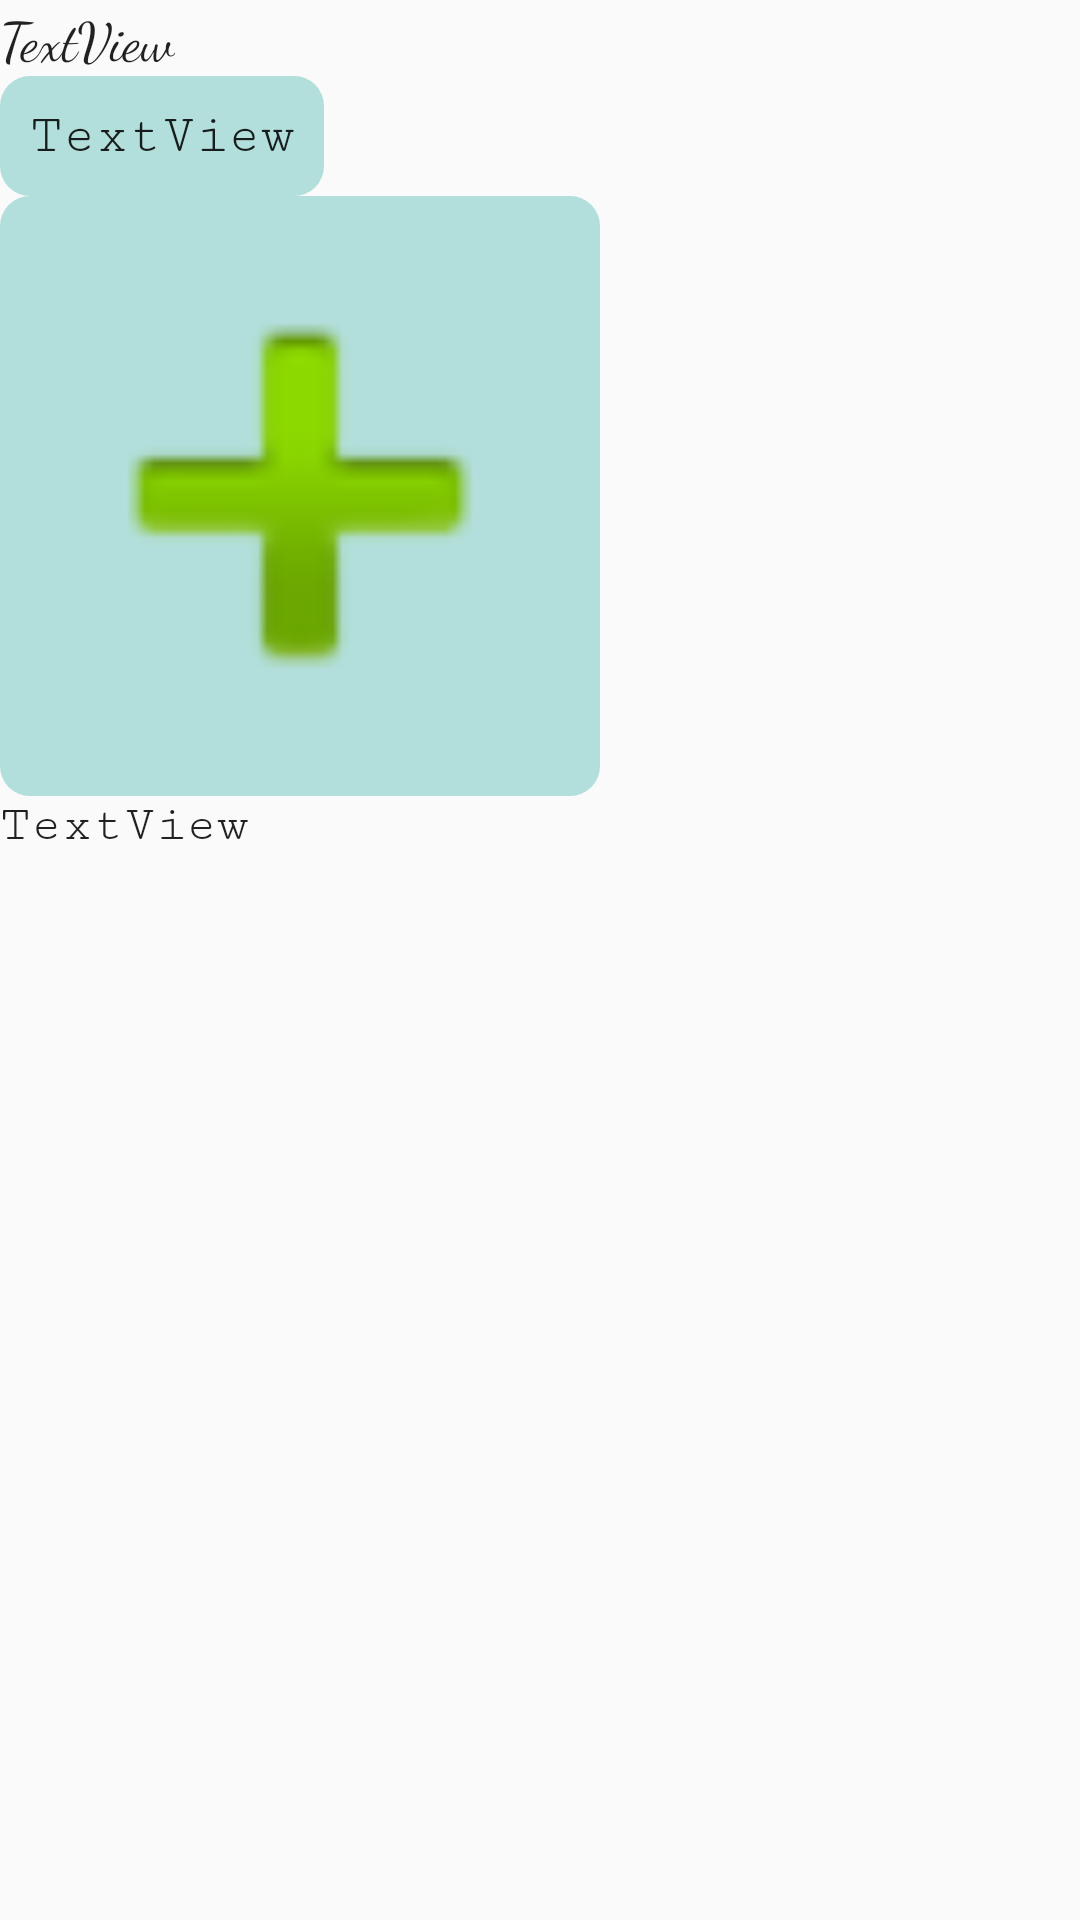

Produce the Android XML layout that renders to this screen, including the resource entries it uses.
<!-- AndroidManifest.xml: application theme AppTheme -->
<!-- res/layout/messagelayout.xml -->
<?xml version="1.0" encoding="utf-8"?>

<LinearLayout xmlns:android="http://schemas.android.com/apk/res/android"
    xmlns:app="http://schemas.android.com/apk/res-auto"
    android:id="@+id/linearLayoutChat"
    android:layout_width="match_parent"
    android:layout_height="wrap_content"
    android:layout_marginBottom="10dp"
    android:background="?android:attr/selectableItemBackground"
    android:clickable="true"
    android:focusable="true"
    android:orientation="vertical">

    <TextView
        android:id="@+id/senderId"
        android:layout_width="wrap_content"
        android:layout_height="wrap_content"
        android:fontFamily="cursive"
        android:text="TextView"
        android:textSize="18sp" />

    <TextView
        android:id="@+id/message"
        android:layout_width="wrap_content"
        android:layout_height="wrap_content"
        android:background="@drawable/message_style"
        android:padding="10dp"

        android:text="TextView"
        android:textSize="18sp" />

    <ImageView
        android:id="@+id/imageView"
        android:background="@drawable/message_style"
        android:layout_width="200dp"
        android:layout_height="200dp"
        app:srcCompat="@android:drawable/ic_input_add" />

    <TextView
        android:id="@+id/timeStamp"
        android:layout_width="wrap_content"
        android:layout_height="wrap_content"
        android:text="TextView" />
</LinearLayout>
<!-- resources referenced by this layout -->
<resources>
  <!-- drawable message_style (drawable) -->
  <?xml version="1.0" encoding="utf-8"?>
  
  <shape xmlns:android="http://schemas.android.com/apk/res/android"
      android:shape="rectangle">
      <gradient
          android:angle="270"
          android:startColor="@color/colorPrimaryLight"
          android:endColor="@color/colorPrimaryLight"
          android:type="linear" />
      <corners android:radius="10dp" />
  </shape>
  <style name="AppTheme" parent="Theme.AppCompat.Light.NoActionBar">
          <item name="colorAccent">@color/colorAccent</item>
          <item name="colorPrimary">@color/colorPrimaryLight</item>
          <item name="colorPrimaryDark">@color/colorPrimary</item>
          <item name="android:fadeScrollbars">false</item>
          <item name="android:buttonStyle">@style/Button</item>
          <item name="android:textViewStyle">@style/CustomFont</item>
          <item name="android:textAppearance">@style/CustomFont</item>
          <item name="android:editTextPreferenceStyle">@style/CustomFont</item>
  
      </style>
  <color name="colorPrimaryLight">#B2DFDB</color>
  <color name="colorAccent">#000</color>
  <color name="colorPrimary">#009688</color>
  <style name="Button" parent="Base.Widget.AppCompat.Button">
          <item name="android:background">@color/colorPrimaryLight</item>
          <item name="android:typeface">monospace</item>
          <item name="android:fontFamily">serif-monospace</item>
  
      </style>
  <style name="CustomFont" parent="Platform.AppCompat.Light">
          <item name="android:fontFamily">serif-monospace</item>
          <item name="android:typeface">monospace</item>
          <item name="android:textSize">17sp</item>
  
      </style>
</resources>
